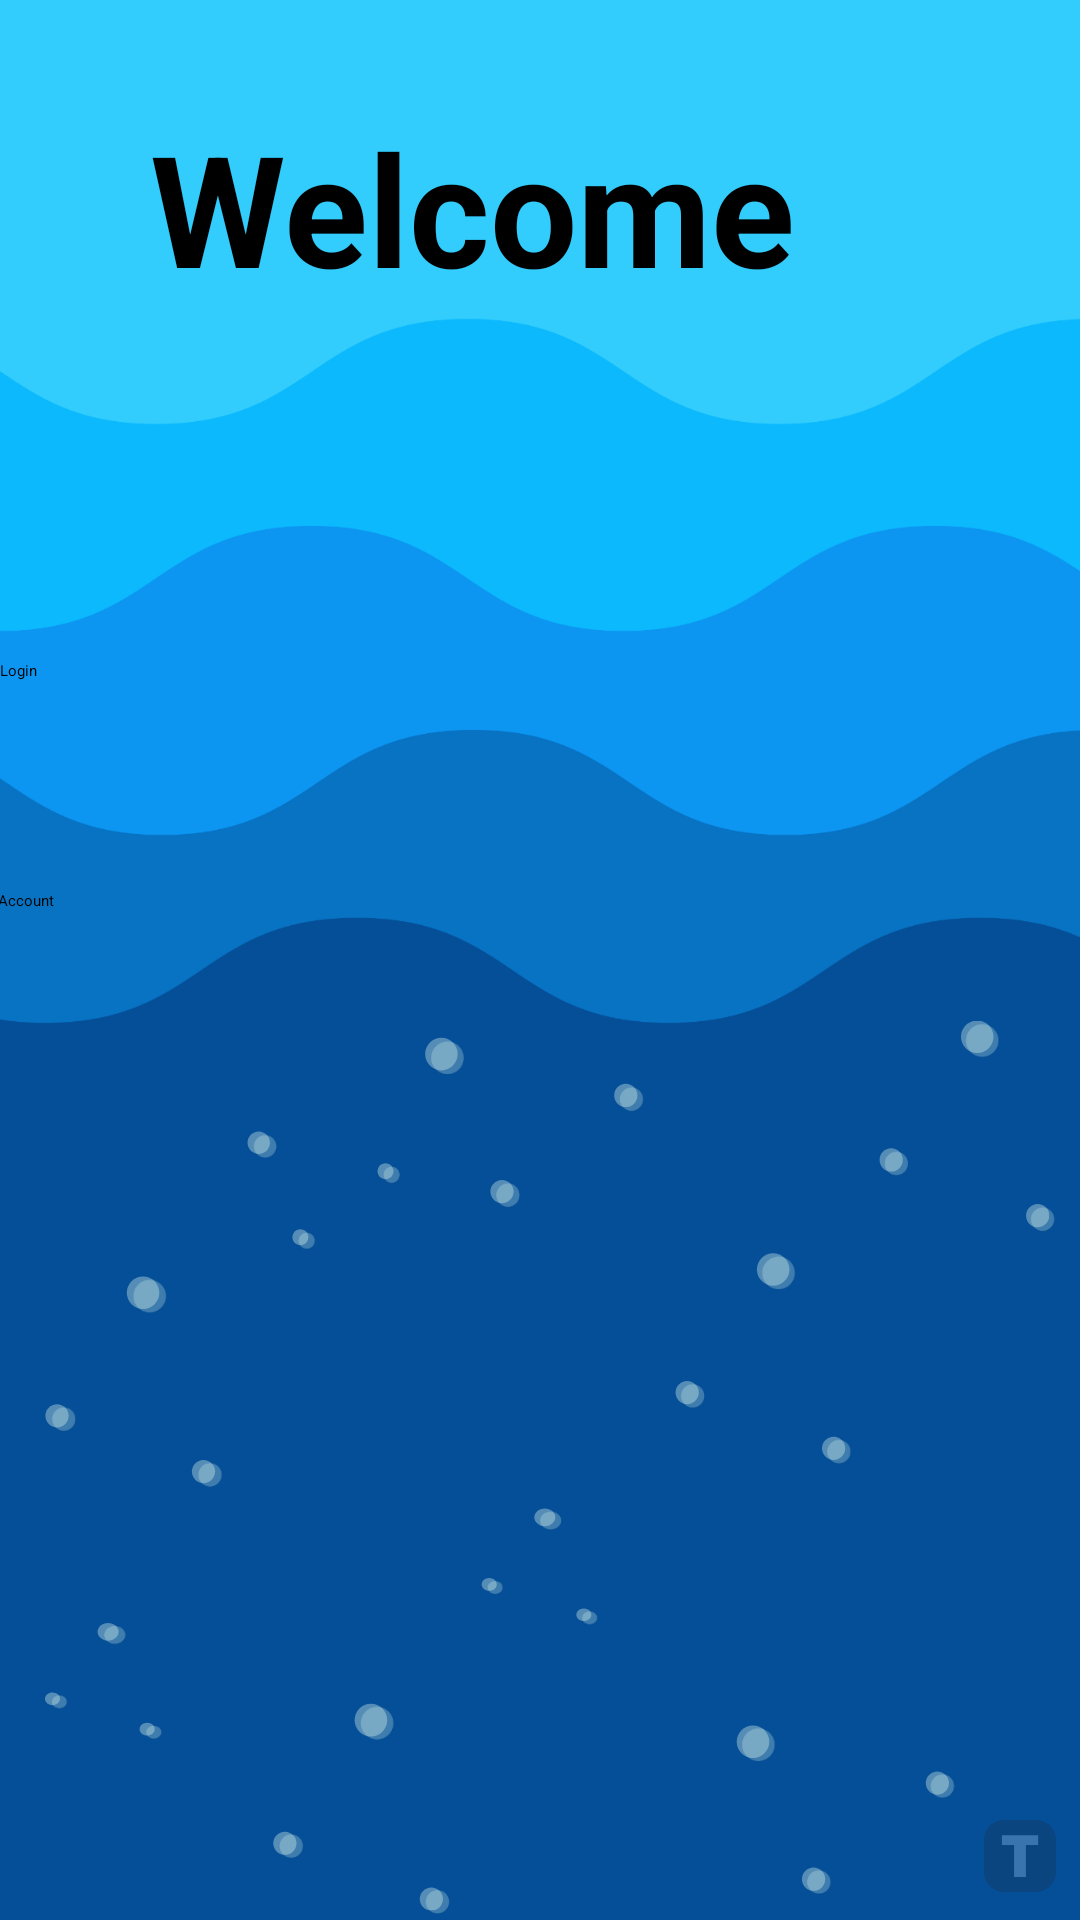

Reconstruct the res/layout file that produces this screen, plus the resources it refers to.
<!-- AndroidManifest.xml: application theme Theme.Prototype -->
<!-- res/layout/welcome_activity.xml -->
<?xml version="1.0" encoding="utf-8"?>
<androidx.constraintlayout.widget.ConstraintLayout xmlns:android="http://schemas.android.com/apk/res/android"
    xmlns:app="http://schemas.android.com/apk/res-auto"
    xmlns:tools="http://schemas.android.com/tools"
    android:layout_width="match_parent"
    android:layout_height="match_parent"
    android:background="@drawable/water_bg">

    <TextView
        android:id="@+id/textView2"
        android:layout_width="274dp"
        android:layout_height="88dp"
        android:text="Welcome"
        android:textSize="25pt"
        android:textStyle="bold"
        app:layout_constraintBottom_toBottomOf="parent"
        app:layout_constraintEnd_toEndOf="parent"
        app:layout_constraintHorizontal_bias="0.583"
        app:layout_constraintStart_toStartOf="parent"
        app:layout_constraintTop_toTopOf="parent"
        app:layout_constraintVertical_bias="0.063" />

    <Button
        android:id="@+id/login_button"
        android:layout_width="400dp"
        android:layout_height="47dp"
        android:text="Login"
        app:layout_constraintBottom_toBottomOf="parent"
        app:layout_constraintEnd_toEndOf="parent"
        app:layout_constraintHorizontal_bias="0.0"
        app:layout_constraintStart_toStartOf="parent"
        app:layout_constraintTop_toTopOf="parent"
        app:layout_constraintVertical_bias="0.371" />

    <Button
        android:id="@+id/button3"
        android:layout_width="400dp"
        android:layout_height="47dp"
        android:text="Create Account"
        app:layout_constraintBottom_toBottomOf="parent"
        app:layout_constraintEnd_toEndOf="parent"
        app:layout_constraintHorizontal_bias="0.433"
        app:layout_constraintStart_toStartOf="parent"
        app:layout_constraintTop_toTopOf="parent" />
</androidx.constraintlayout.widget.ConstraintLayout>
<!-- resources referenced by this layout -->
<resources>
  <!-- drawable water_bg: png bitmap (drawable, 74903 bytes) -->
  <style name="Theme.Prototype" parent="Base.Theme.Prototype">
      
      <item name="android:navigationBarColor">@android:color/transparent</item>
      <item name="android:statusBarColor">@android:color/transparent</item>
      <item name="android:windowLightStatusBar">?attr/isLightTheme</item>
    </style>
</resources>
